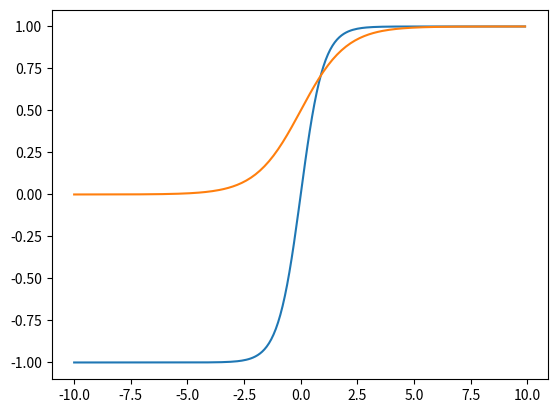

The matplotlib source for this figure: (Note: this script raises an exception after producing the figure.)
#!/usr/bin/env python
#-*- coding: utf-8 -*-


import numpy as np
import matplotlib.pyplot as plt

def graph_tanh():
    x=np.arange(-10,10,0.1)
    y = np.tanh(x)
    plt.plot(x,y)
    plt.show()

def graph_sigmoid():
    x=np.arange(-10,10,0.1)
    y = (1/(1+ np.exp(-x)))
    plt.plot(x,y)
    plt.show()

def graph_relu():
    x=np.arange(-10,10,0.1)
    y = np.fmax(np.zeros((20//0.1+1)),x)
    plt.plot(x,y)
    plt.show()

if __name__ == "__main__":
    graph_tanh()
    graph_sigmoid()
    graph_relu()
